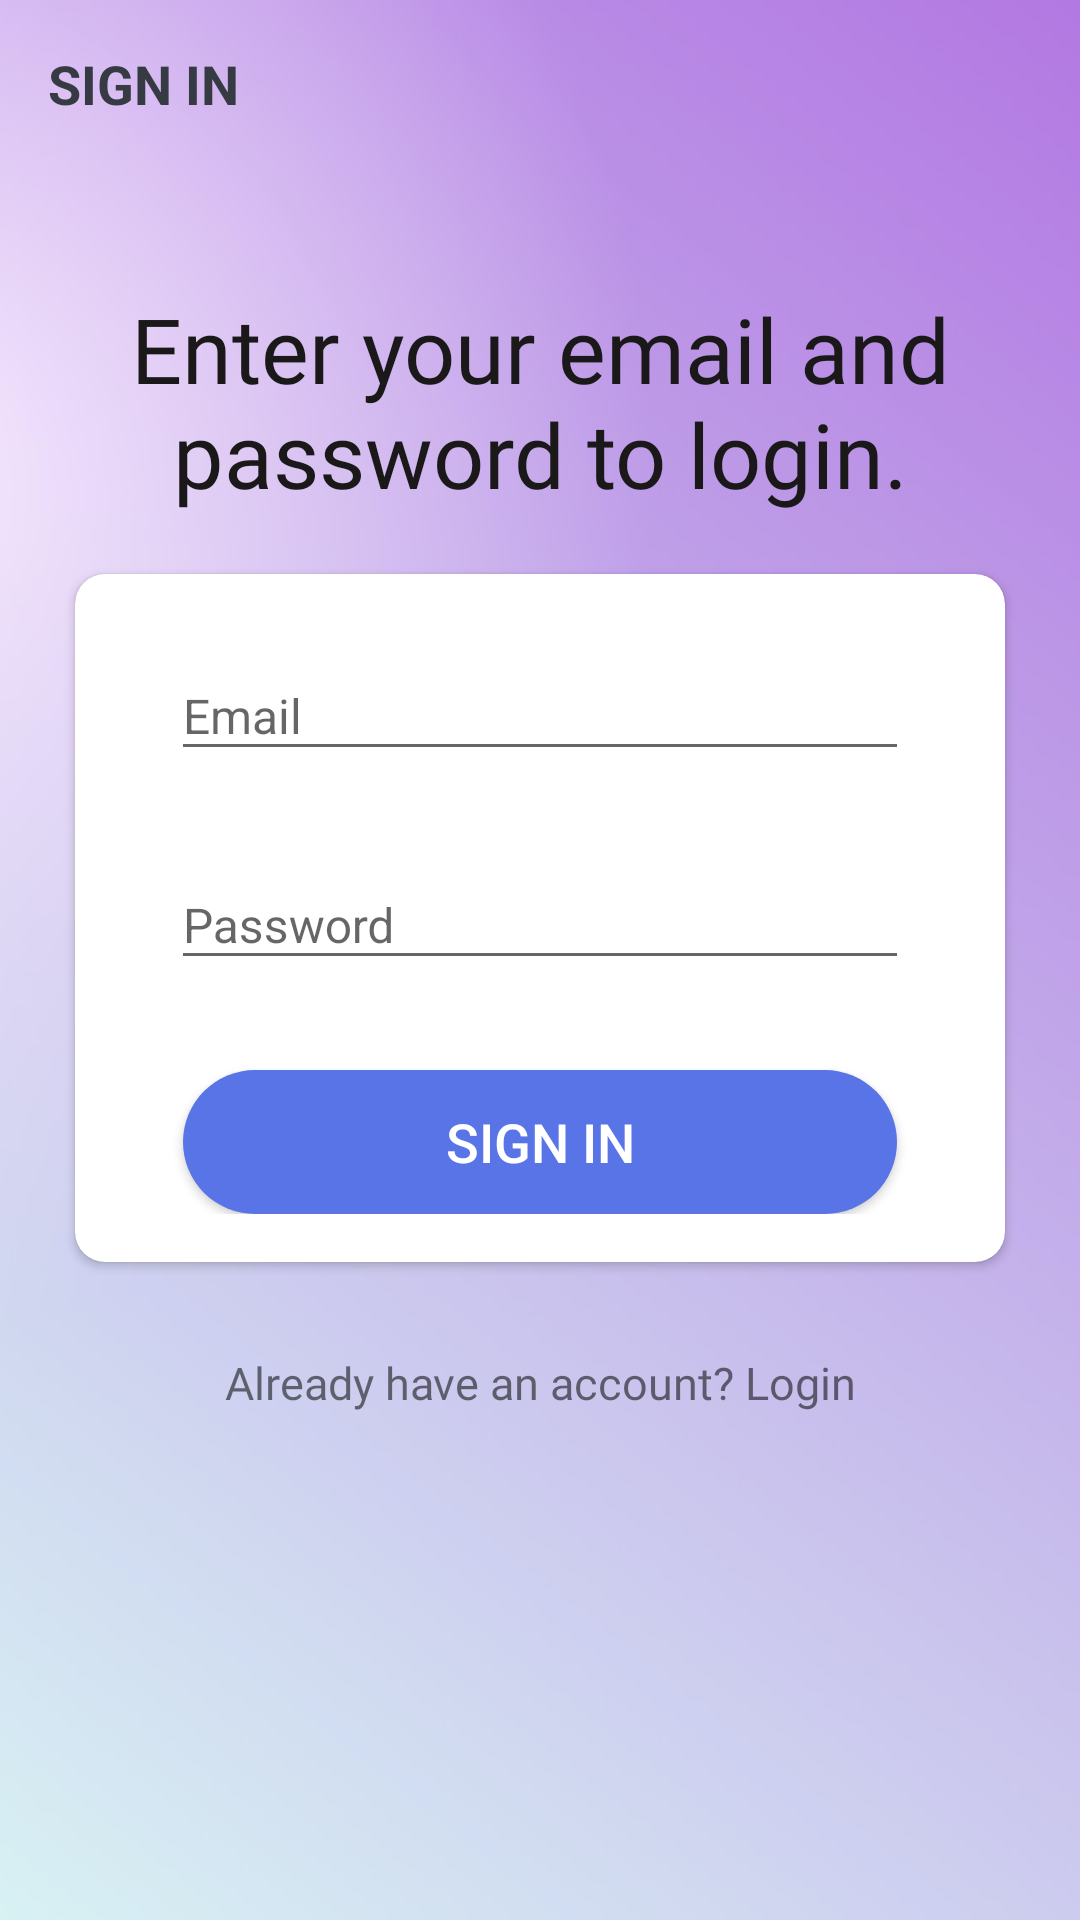

Layout XML and referenced resources for this Android screen:
<!-- AndroidManifest.xml: activity theme Theme.AppCompat.DayNight.NoActionBar -->
<!-- res/layout/activity_sign_in.xml -->
<?xml version="1.0" encoding="utf-8"?>
<LinearLayout xmlns:android="http://schemas.android.com/apk/res/android"
    xmlns:app="http://schemas.android.com/apk/res-auto"
    xmlns:tools="http://schemas.android.com/tools"
    android:layout_width="match_parent"
    android:layout_height="match_parent"
    android:background="@drawable/gb1"
    android:orientation="vertical"
    tools:context=".activities.SignInActivity">

    <androidx.appcompat.widget.Toolbar
        android:id="@+id/toolbar_sign_in_activity"
        android:layout_width="match_parent"
        android:layout_height="?attr/actionBarSize">

        <TextView
            android:id="@+id/tv_title"
            android:layout_width="match_parent"
            android:layout_height="match_parent"
            android:gravity="center_vertical"
            android:text="@string/sign_in"
            android:textColor="@color/primary_text_color"
            android:textSize="@dimen/toolbar_title_text_size"
            android:textStyle="bold" />

    </androidx.appcompat.widget.Toolbar>

    <LinearLayout
        android:layout_width="match_parent"
        android:layout_height="match_parent"
        android:layout_gravity="center"
        android:layout_marginTop="@dimen/authentication_screen_content_marginTop"
        android:orientation="vertical">

        <TextView
            android:layout_width="match_parent"
            android:layout_height="wrap_content"
            android:layout_marginStart="@dimen/authentication_screen_marginStartEnd"
            android:layout_marginEnd="@dimen/authentication_screen_marginStartEnd"
            android:gravity="center"
            android:text="@string/enter_your_email_and_password_to_login"
            android:textColor="@color/black1"
            android:textSize="@dimen/authentication_description_text_size"
            android:fontFamily="@font/lexend_light"/>

        <androidx.cardview.widget.CardView
            android:layout_width="match_parent"
            android:layout_height="wrap_content"
            android:layout_marginStart="@dimen/authentication_screen_marginStartEnd"
            android:layout_marginTop="@dimen/authentication_screen_card_view_marginTop"
            android:layout_marginEnd="@dimen/authentication_screen_marginStartEnd"
            android:elevation="@dimen/card_view_elevation"
            app:cardCornerRadius="@dimen/card_view_corner_radius">

            <LinearLayout
                android:layout_width="match_parent"
                android:layout_height="wrap_content"
                android:orientation="vertical"
                android:padding="@dimen/card_view_layout_content_padding">

                <com.google.android.material.textfield.TextInputLayout
                    android:layout_width="match_parent"
                    android:layout_height="wrap_content"
                    android:layout_marginStart="@dimen/authentication_screen_til_marginStartEnd"
                    android:layout_marginEnd="@dimen/authentication_screen_til_marginStartEnd">

                    <androidx.appcompat.widget.AppCompatEditText
                        android:id="@+id/et_email_sign_in"
                        android:layout_width="match_parent"
                        android:layout_height="wrap_content"
                        android:hint="@string/email"
                        android:inputType="textEmailAddress"
                        android:textSize="@dimen/et_text_size" />
                </com.google.android.material.textfield.TextInputLayout>

                <com.google.android.material.textfield.TextInputLayout
                    android:layout_width="match_parent"
                    android:layout_height="wrap_content"
                    android:layout_marginStart="@dimen/authentication_screen_til_marginStartEnd"
                    android:layout_marginTop="@dimen/authentication_screen_til_marginTop"
                    android:layout_marginEnd="@dimen/authentication_screen_til_marginStartEnd">

                    <androidx.appcompat.widget.AppCompatEditText
                        android:id="@+id/et_password_sign_in"
                        android:layout_width="match_parent"
                        android:layout_height="wrap_content"
                        android:hint="@string/password"
                        android:inputType="textPassword"
                        android:textSize="@dimen/et_text_size" />
                </com.google.android.material.textfield.TextInputLayout>

                <Button
                    android:id="@+id/btn_sign_in"
                    android:layout_width="match_parent"
                    android:layout_height="wrap_content"
                    android:layout_gravity="center"
                    android:layout_marginStart="@dimen/btn_marginStartEnd"
                    android:layout_marginTop="@dimen/sign_up_screen_btn_marginTop"
                    android:layout_marginEnd="@dimen/btn_marginStartEnd"
                    android:background="@drawable/shape_button_rounded"
                    android:foreground="?attr/selectableItemBackground"
                    android:gravity="center"
                    android:paddingTop="@dimen/btn_paddingTopBottom"
                    android:paddingBottom="@dimen/btn_paddingTopBottom"
                    android:text="@string/sign_in"
                    android:textColor="@android:color/white"
                    android:textSize="@dimen/btn_text_size" />
            </LinearLayout>
        </androidx.cardview.widget.CardView>
        <TextView
            android:layout_width="match_parent"
            android:layout_height="wrap_content"
            android:text="@string/already_have_an_account_login"
            android:textAlignment="center"
            android:layout_marginTop="30dp"
            android:fontFamily="@font/lexend_regular"
            android:textSize="15sp"/>
    </LinearLayout>

</LinearLayout>
<!-- resources referenced by this layout -->
<resources>
  <color name="black1">#1A1818</color>
  <color name="primary_text_color">#363A43</color>
  <dimen name="authentication_description_text_size">30sp</dimen>
  <dimen name="authentication_screen_card_view_marginTop">20dp</dimen>
  <dimen name="authentication_screen_content_marginTop">40dp</dimen>
  <dimen name="authentication_screen_marginStartEnd">25dp</dimen>
  <dimen name="authentication_screen_til_marginStartEnd">16dp</dimen>
  <dimen name="authentication_screen_til_marginTop">20dp</dimen>
  <dimen name="btn_marginStartEnd">20dp</dimen>
  <dimen name="btn_paddingTopBottom">8dp</dimen>
  <dimen name="btn_text_size">18sp</dimen>
  <dimen name="card_view_corner_radius">10dp</dimen>
  <dimen name="card_view_elevation">10dp</dimen>
  <dimen name="card_view_layout_content_padding">16dp</dimen>
  <dimen name="et_text_size">16sp</dimen>
  <dimen name="sign_up_screen_btn_marginTop">30dp</dimen>
  <dimen name="toolbar_title_text_size">18sp</dimen>
  <!-- drawable gb1: jpg bitmap (drawable, 16766 bytes) -->
  <!-- drawable shape_button_rounded (drawable) -->
  <?xml version="1.0" encoding="utf-8"?>
  <shape xmlns:android="http://schemas.android.com/apk/res/android"
      android:shape="rectangle">
  
      <solid android:color="@color/main"/>
  
      <corners android:radius="40dp"/>
  
  </shape>
  <string name="already_have_an_account_login">Already have an account? Login</string>
  <string name="email">Email</string>
  <string name="enter_your_email_and_password_to_login">Enter your email and password to login.</string>
  <string name="password">Password</string>
  <string name="sign_in">SIGN IN</string>
  <style name="Theme.AppCompat.DayNight.NoActionBar">
          <item name="windowActionBar">false</item>
          <item name="windowNoTitle">true</item>
          <item name="android:statusBarColor">@color/main</item>
      </style>
  <color name="main">#5874E7</color>
</resources>
